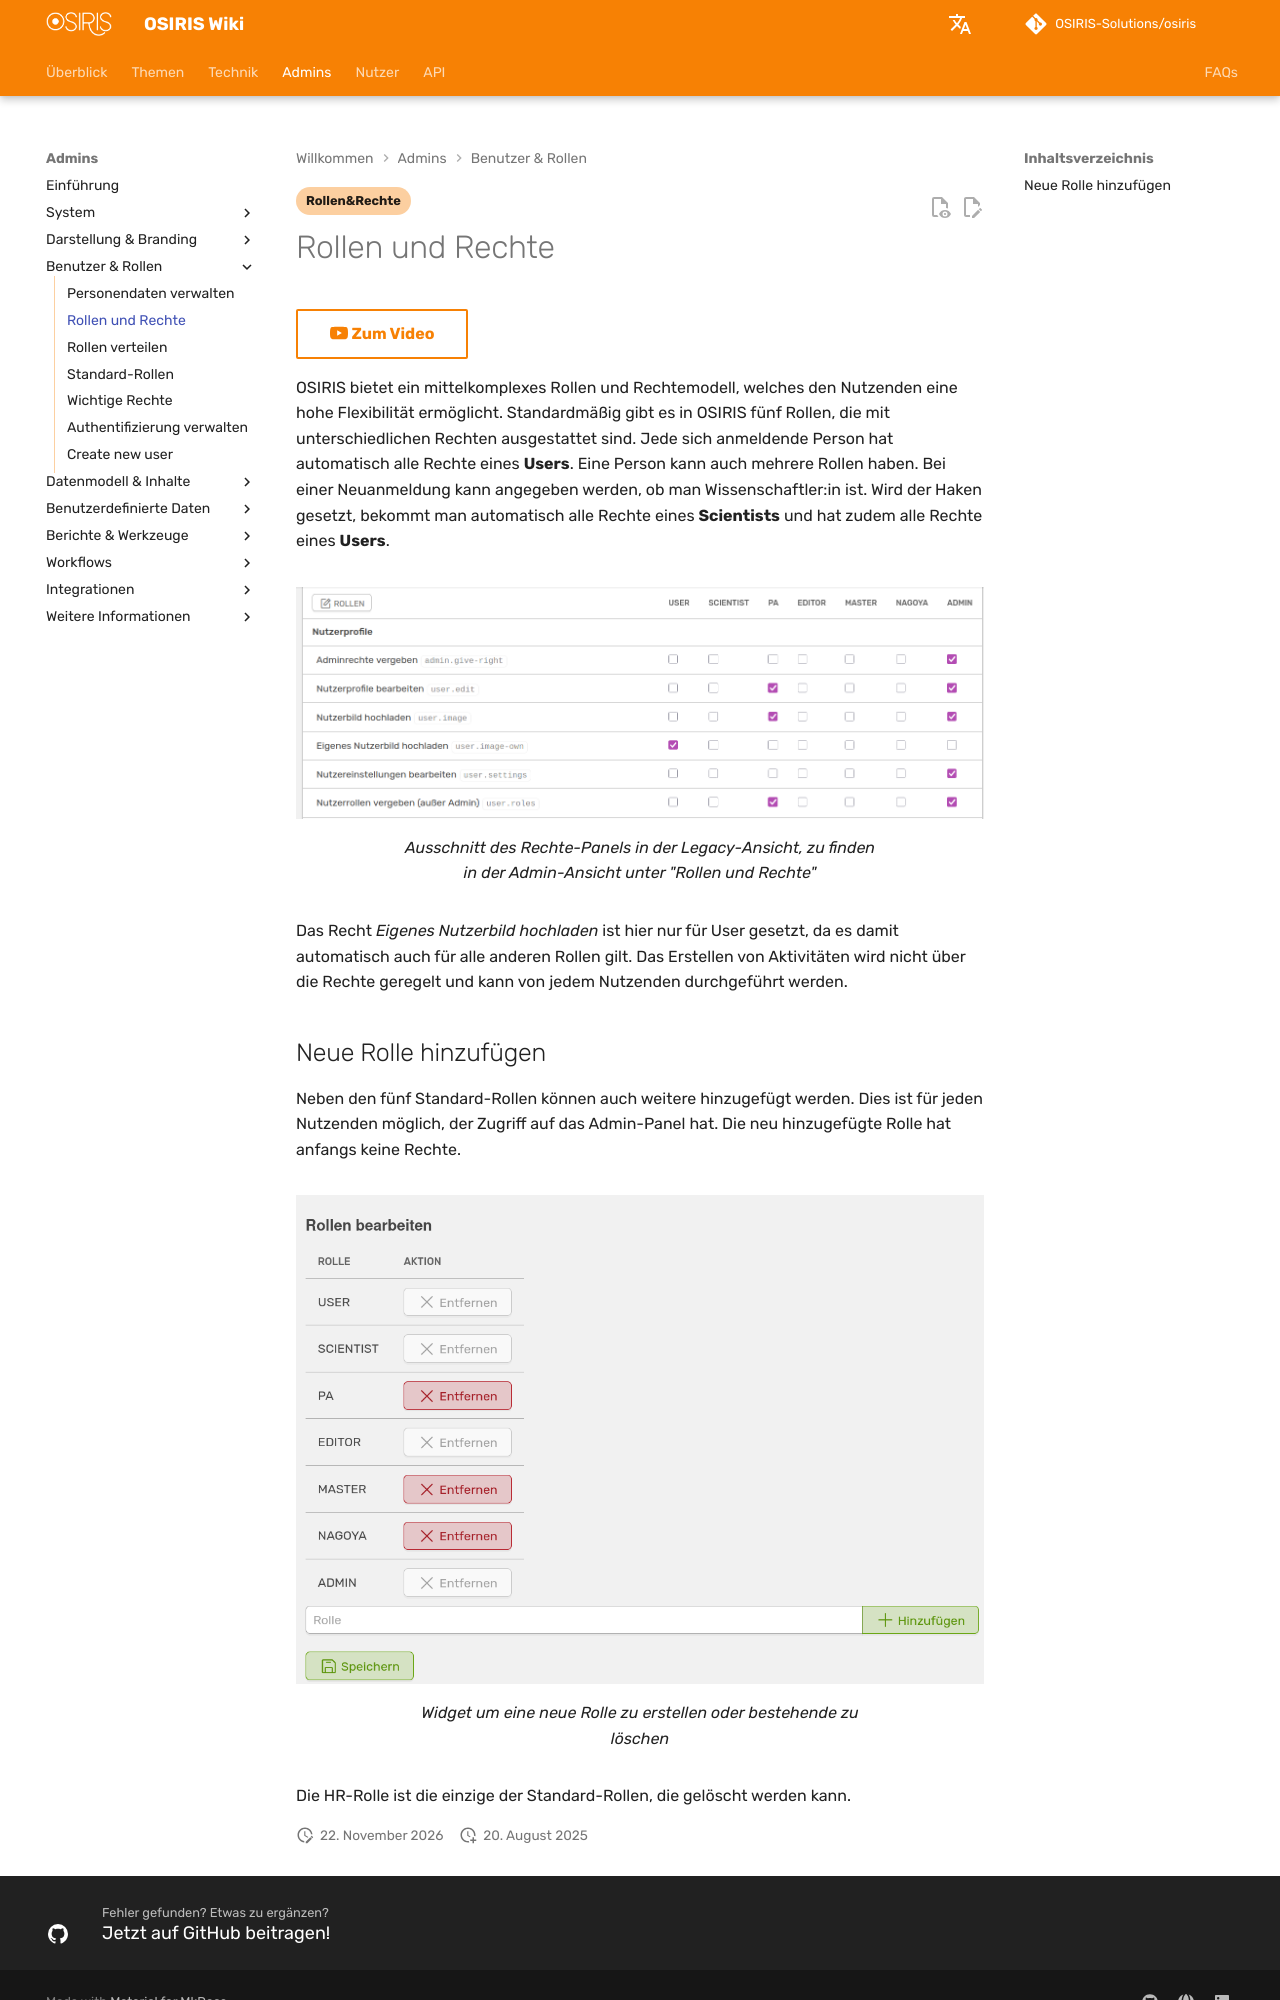

repository: OSIRIS-Solutions/osiris-wiki · page: admins/user_roles/roles_rights/index.html · generator: mkdocs

---
status: false
tags:
    - Rollen&Rechte
---

# Rollen und Rechte

[:simple-youtube: Zum Video](https://youtu.be/6sP_tpNLKws){.md-button}


OSIRIS bietet ein mittelkomplexes Rollen und Rechtemodell, welches den Nutzenden eine hohe Flexibilität ermöglicht. Standardmäßig gibt es in OSIRIS fünf Rollen, die mit unterschiedlichen Rechten ausgestattet sind. Jede sich anmeldende Person hat automatisch alle Rechte eines **Users**. Eine Person kann auch mehrere Rollen haben. Bei einer Neuanmeldung kann angegeben werden, ob man Wissenschaftler:in ist. Wird der Haken gesetzt, bekommt man automatisch alle Rechte eines **Scientists** und hat zudem alle Rechte eines **Users**.

![Rights Panel](screenshots/rights_panel.png)
///caption
Ausschnitt des Rechte-Panels in der Legacy-Ansicht, zu finden in der Admin-Ansicht unter "Rollen und Rechte"
///  

Das Recht *Eigenes Nutzerbild hochladen* ist hier nur für User gesetzt, da es damit automatisch auch für alle anderen Rollen gilt.
Das Erstellen von Aktivitäten wird nicht über die Rechte geregelt und kann von jedem Nutzenden durchgeführt werden.
